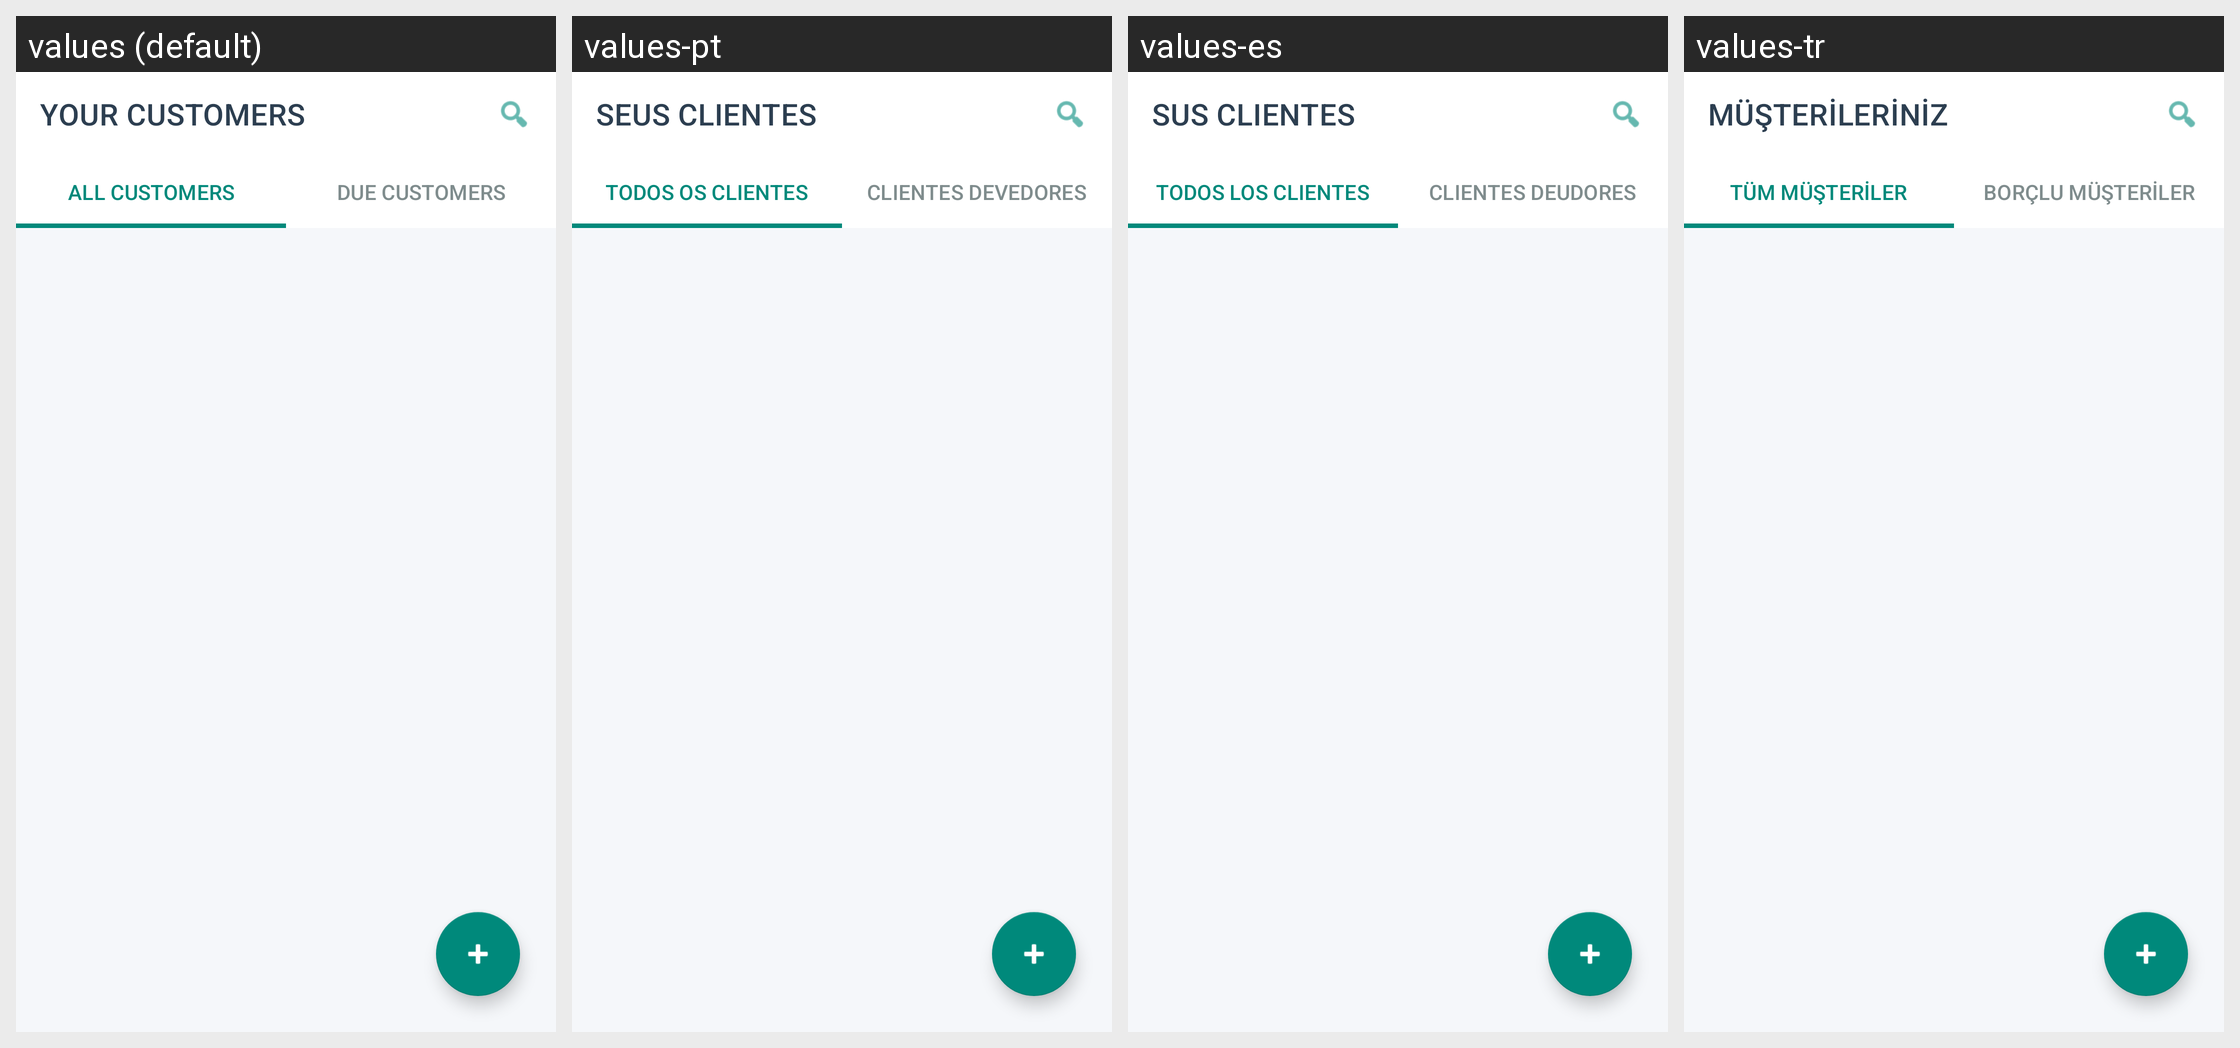

This grid shows one Android layout under several languages. Give, for every string resource on the screen, its name, the default text and each shown locale's text.
Android screen res/layout/activity_customer_management.xml rendered under 4 locales, left to right: values (default), values-pt, values-es, values-tr. Device: Nexus 5 (rendered at 1080×1920; each locale shown at half size, 540×960, under a caption strip naming it); theme Theme.Billz.
Other locales in the repository, not shown: values-ar, values-bn, values-de, values-fil, values-fr, values-hi, values-in, values-ja, values-kn, values-mr, values-ms, values-ru, values-sw, values-ta, values-te, values-zh.
Strings drawn on this screen, with the default value and each locale's value (text and hints the layout hard-codes, and strings that could not be matched under every locale, appear in the picture but are not listed):

customers_title
  values: YOUR CUSTOMERS
  values-pt: SEUS CLIENTES
  values-es: SUS CLIENTES
  values-tr: MÜŞTERİLERİNİZ

tab_all_customers
  values: ALL CUSTOMERS
  values-pt: TODOS OS CLIENTES
  values-es: TODOS LOS CLIENTES
  values-tr: TÜM MÜŞTERİLER

tab_due_customers
  values: DUE CUSTOMERS
  values-pt: CLIENTES DEVEDORES
  values-es: CLIENTES DEUDORES
  values-tr: BORÇLU MÜŞTERİLER
